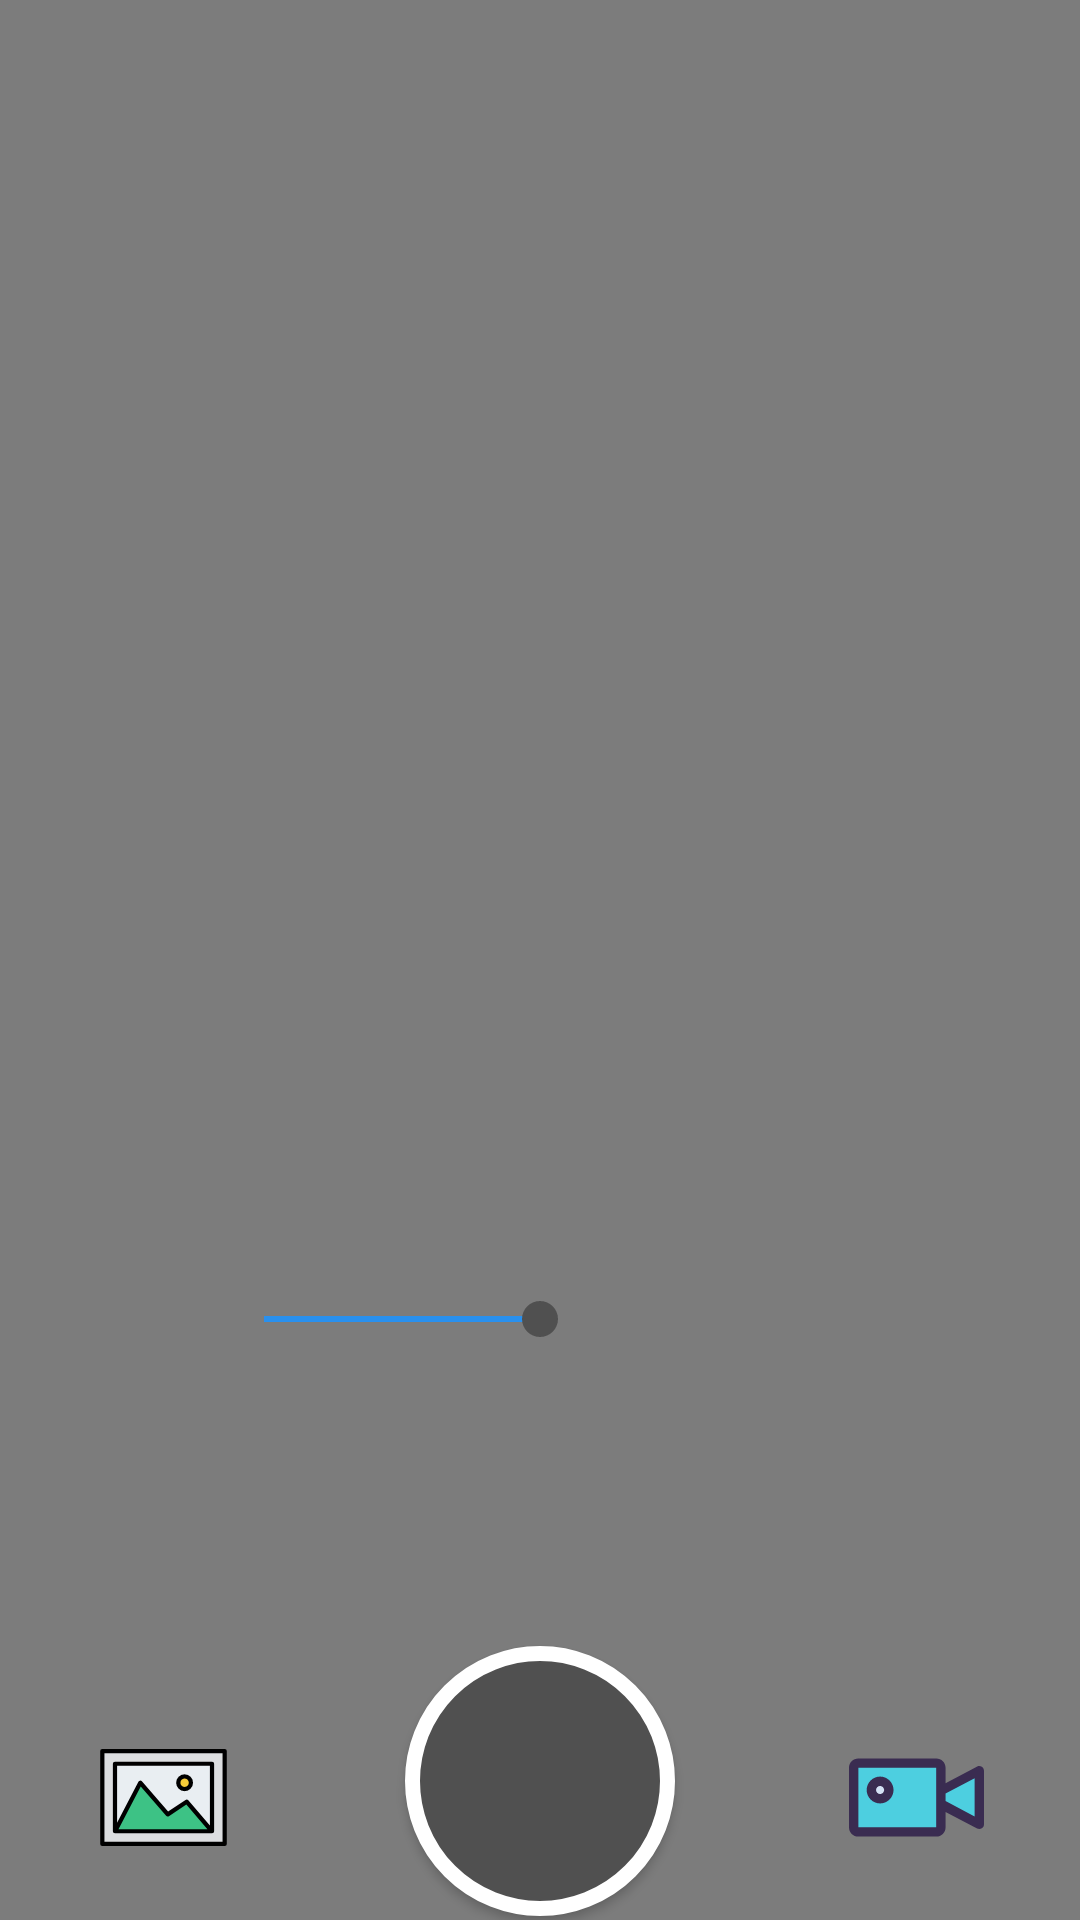

The Android layout XML behind this screen, and the referenced resources:
<!-- AndroidManifest.xml: application theme AppTheme -->
<!-- res/layout/activity_camera.xml -->
<?xml version="1.0" encoding="utf-8"?>
<androidx.constraintlayout.widget.ConstraintLayout xmlns:android="http://schemas.android.com/apk/res/android"
    xmlns:app="http://schemas.android.com/apk/res-auto"
    xmlns:tools="http://schemas.android.com/tools"
    android:layout_width="fill_parent"
    android:layout_height="fill_parent"
    android:background="@color/grey"
    android:orientation="horizontal">

    <TextureView
        android:id="@+id/textureCamera"
        android:layout_width="0dp"
        android:layout_height="0dp"
        app:layout_constraintBottom_toTopOf="@+id/guideline"
        app:layout_constraintEnd_toEndOf="parent"
        app:layout_constraintHorizontal_bias="0.0"
        app:layout_constraintStart_toStartOf="parent"
        app:layout_constraintTop_toTopOf="parent"
        app:layout_constraintVertical_bias="1.0" />

    <Button
        android:id="@+id/btnFoto"
        android:layout_width="90dp"
        android:layout_height="90dp"
        android:background="@drawable/modelo_botao_foto"
        app:layout_constraintBottom_toBottomOf="parent"
        app:layout_constraintEnd_toStartOf="@+id/video"
        app:layout_constraintHorizontal_bias="0.5"
        app:layout_constraintStart_toEndOf="@+id/galeria"
        app:layout_constraintTop_toBottomOf="@+id/textureCamera" />

    <ImageView
        android:id="@+id/galeria"
        android:layout_width="45dp"
        android:layout_height="65dp"
        android:layout_marginStart="32dp"
        android:onClick="galeria"
        android:src="@drawable/ic_galeria"
        app:layout_constraintBottom_toBottomOf="parent"
        app:layout_constraintEnd_toStartOf="@+id/btnFoto"
        app:layout_constraintHorizontal_bias="0.5"
        app:layout_constraintHorizontal_chainStyle="spread_inside"
        app:layout_constraintStart_toStartOf="parent"
        app:layout_constraintTop_toBottomOf="@+id/textureCamera"
        app:layout_constraintVertical_bias="0.7" />

    <ImageView
        android:onClick="actionFotoGrabar"
        android:id="@+id/video"
        android:layout_width="45dp"
        android:layout_height="65dp"
        android:layout_marginEnd="32dp"
        android:src="@drawable/ic_camera_video"
        app:layout_constraintBottom_toBottomOf="parent"
        app:layout_constraintEnd_toEndOf="parent"
        app:layout_constraintHorizontal_bias="0.5"
        app:layout_constraintStart_toEndOf="@+id/btnFoto"
        app:layout_constraintTop_toBottomOf="@+id/textureCamera"
        app:layout_constraintVertical_bias="0.7" />

    <Chronometer
        android:id="@+id/chronometer"
        android:layout_width="wrap_content"
        android:layout_height="wrap_content"
        android:layout_marginBottom="32dp"
        android:textColor="#ff0000"
        android:textSize="25dp"
        android:visibility="invisible"
        app:layout_constraintBottom_toBottomOf="@+id/textureCamera"
        app:layout_constraintEnd_toStartOf="@+id/guideline3"
        app:layout_constraintStart_toStartOf="@+id/guideline2" />

    <SeekBar
        android:id="@+id/sb_brilho"
        style="@style/MySeekBar"
        android:layout_width="0dp"
        android:layout_height="20dp"
        android:layout_marginBottom="32dp"
        android:max="34"
        android:progress="17"
        app:layout_constraintBottom_toTopOf="@+id/chronometer"
        app:layout_constraintEnd_toStartOf="@+id/guideline3"
        app:layout_constraintHorizontal_bias="0.0"
        app:layout_constraintStart_toStartOf="@+id/guideline2" />

    <androidx.constraintlayout.widget.Guideline
        android:id="@+id/guideline"
        android:layout_width="wrap_content"
        android:layout_height="wrap_content"
        android:orientation="horizontal"
        app:layout_constraintGuide_percent="0.85499316" />

    <androidx.constraintlayout.widget.Guideline
        android:id="@+id/guideline2"
        android:layout_width="wrap_content"
        android:layout_height="wrap_content"
        android:orientation="vertical"
        app:layout_constraintGuide_percent="0.20" />

    <androidx.constraintlayout.widget.Guideline
        android:id="@+id/guideline3"
        android:layout_width="wrap_content"
        android:layout_height="wrap_content"
        android:orientation="vertical"
        app:layout_constraintGuide_percent="0.80" />

</androidx.constraintlayout.widget.ConstraintLayout>
<!-- resources referenced by this layout -->
<resources>
  <color name="grey">#7C7C7C</color>
  <!-- drawable ic_galeria (drawable) -->
  <vector android:height="60dp" android:viewportHeight="512"
      android:viewportWidth="512" android:width="60dp" xmlns:android="http://schemas.android.com/apk/res/android">
      <path android:fillColor="#dcdee0" android:pathData="m24,80h464v352h-464z"/>
      <path android:fillColor="#e9eef2" android:pathData="m72,128h368v256h-368z"/>
      <path android:fillColor="#3dc285" android:pathData="m168,200 l104,120 72,-48 96,112h-368z"/>
      <path android:fillColor="#f7cc38" android:pathData="M336,200m-24,0a24,24 0,1 1,48 0a24,24 0,1 1,-48 0"/>
      <path android:fillColor="#FF000000" android:pathData="m336,232a32,32 0,1 0,-32 -32,32.036 32.036,0 0,0 32,32zM336,184a16,16 0,1 1,-16 16,16.019 16.019,0 0,1 16,-16z"/>
      <path android:fillColor="#FF000000" android:pathData="m488,72h-464a8,8 0,0 0,-8 8v352a8,8 0,0 0,8 8h464a8,8 0,0 0,8 -8v-352a8,8 0,0 0,-8 -8zM480,424h-448v-336h448z"/>
      <path android:fillColor="#FF000000" android:pathData="m72,392h368a8,8 0,0 0,8 -8v-256a8,8 0,0 0,-8 -8h-368a8,8 0,0 0,-8 8v256a8,8 0,0 0,8 8zM85.2,376 L169.657,214.124 265.957,325.239a8,8 0,0 0,10.482 1.417l66.1,-44.068 80.067,93.412zM432,136v226.374l-81.926,-95.581a8,8 0,0 0,-10.512 -1.449l-66.133,44.089 -99.384,-114.672a8,8 0,0 0,-13.138 1.538l-80.907,155.073v-215.372z"/>
  </vector>
  <!-- drawable modelo_botao_foto (drawable) -->
  <?xml version="1.0" encoding="utf-8"?>
  <selector
      xmlns:android="http://schemas.android.com/apk/res/android">
      <item android:drawable="@drawable/btn_foto_clique" android:state_pressed="true"/>
      <item android:drawable="@drawable/btn_foto_normal" android:state_focused="true"/>
      <item android:drawable="@drawable/btn_foto_normal"/>
  </selector>
  <style name="MySeekBar" parent="Widget.AppCompat.SeekBar">
          <item name="android:progressBackgroundTint" tools:targetApi="lollipop">@color/grey</item>
          <item name="android:progressTint" tools:targetApi="lollipop">@color/botaoSelecionado</item>
          <item name="android:colorControlActivated" tools:targetApi="lollipop">@color/botaoSelecionado</item>
      </style>
  <style name="AppTheme" parent="Theme.AppCompat.Light.NoActionBar">
          
          <item name="colorPrimary">@color/colorPrimary</item>
          <item name="colorPrimaryDark">@color/colorPrimaryDark</item>
          <item name="colorAccent">@color/colorAccent</item>
      </style>
  <!-- drawable btn_foto_clique (drawable) -->
  <?xml version="1.0" encoding="utf-8"?>
  <shape xmlns:android="http://schemas.android.com/apk/res/android"
      android:shape="rectangle">
      <solid android:color="@color/botaoSelecionado" />
      <corners android:radius="50dp" />
  </shape>
  <!-- drawable btn_foto_normal (drawable) -->
  <?xml version="1.0" encoding="utf-8"?>
  <shape xmlns:android="http://schemas.android.com/apk/res/android"
      android:shape="rectangle">
      <solid android:color="@color/colorAccent" />
      <corners android:radius="50dp" />
      <stroke android:width="5dp" android:color="#FFFFFF"/>
  </shape>
  <color name="botaoSelecionado">#2990EE</color>
  <color name="colorPrimary">#505050</color>
  <color name="colorPrimaryDark">#505050</color>
  <color name="colorAccent">#505050</color>
</resources>
